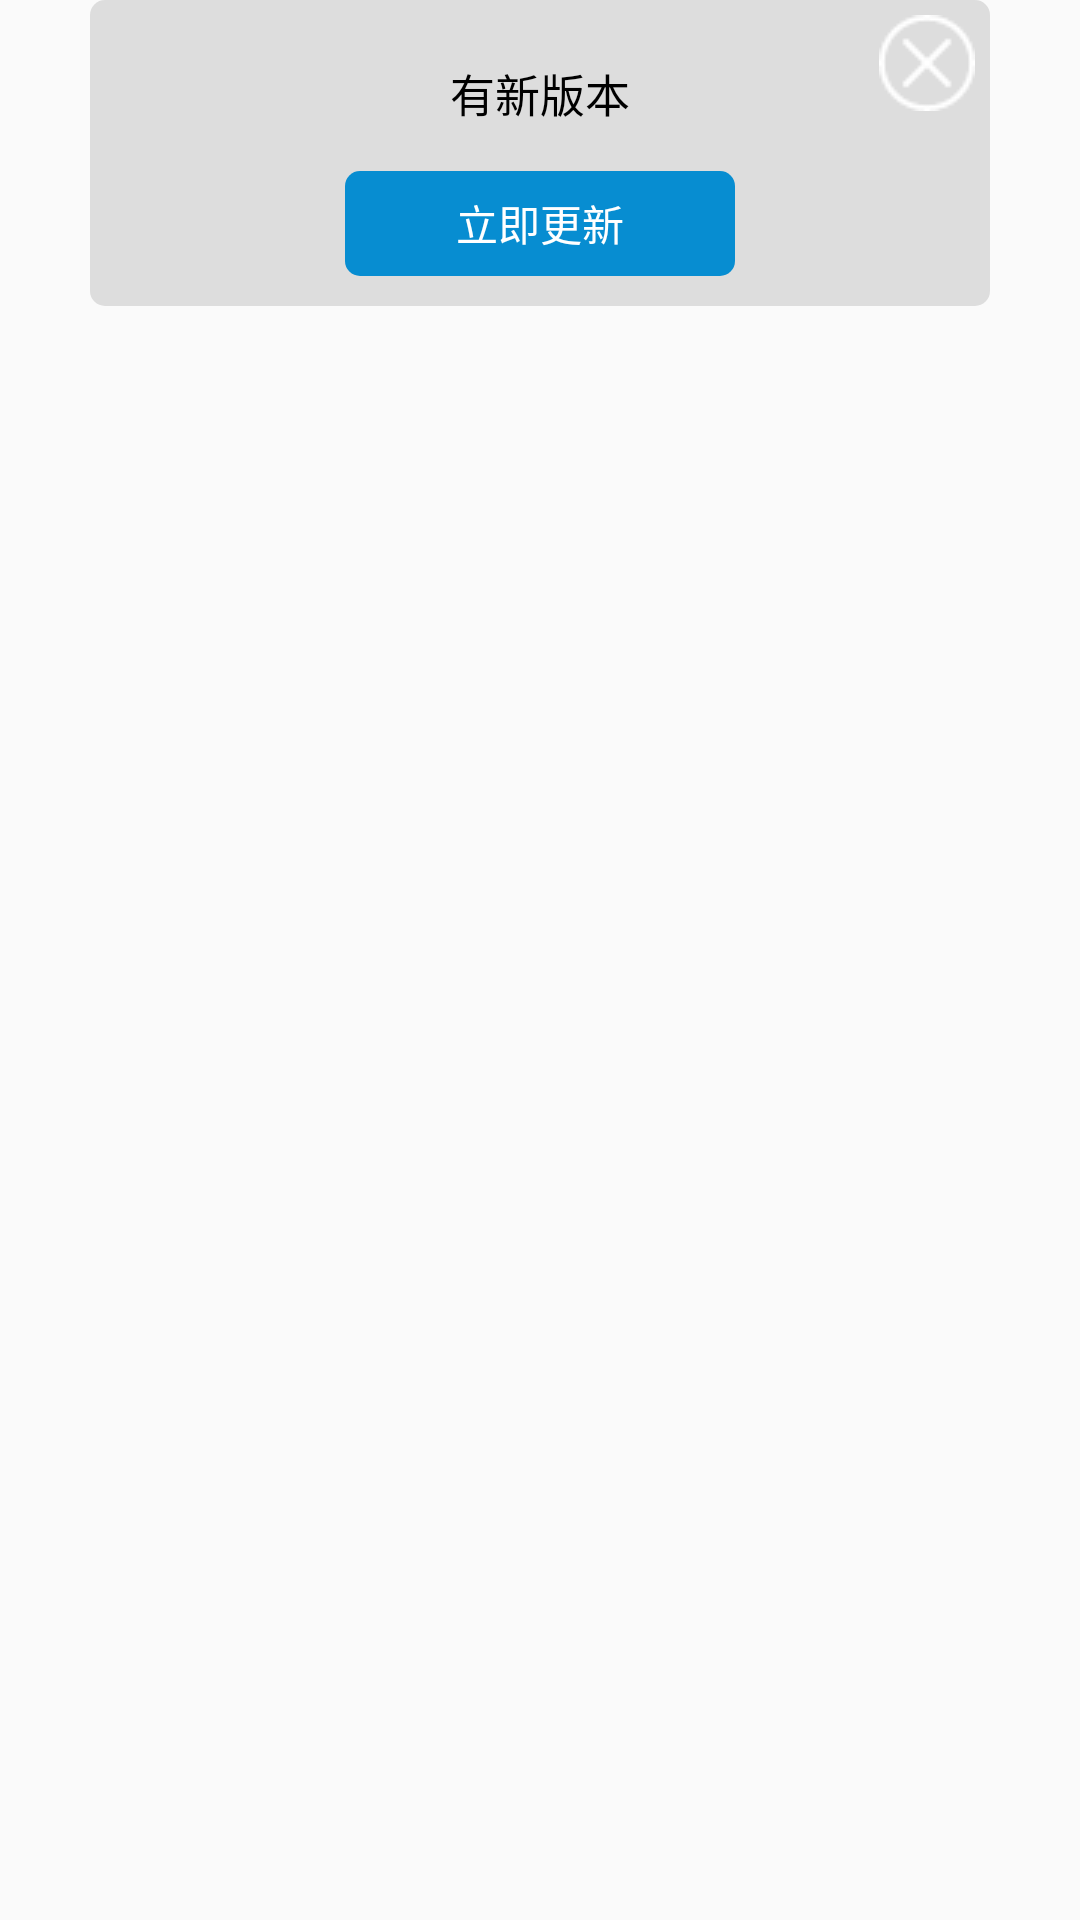

Android layout source for this screen:
<!-- AndroidManifest.xml: application theme AppTheme -->
<!-- res/layout/dialog_new_version.xml -->
<?xml version="1.0" encoding="utf-8"?>
<LinearLayout xmlns:android="http://schemas.android.com/apk/res/android"
    android:orientation="vertical" android:layout_width="match_parent"
    android:layout_height="match_parent">

    <RelativeLayout
        android:layout_width="300dp"
        android:layout_height="wrap_content"
        android:layout_gravity="center">

        <LinearLayout
            android:layout_width="match_parent"
            android:layout_height="wrap_content"
            android:background="@drawable/bg_main_btn"
            android:orientation="vertical">

            <TextView
                android:layout_width="wrap_content"
                android:layout_height="wrap_content"
                android:text="有新版本"
                android:layout_gravity="center_horizontal"
                android:textColor="#000000"
                android:textSize="15sp"
                android:layout_marginTop="20dp"/>

            <TextView
                android:id="@+id/tv_sure"
                android:layout_width="130dp"
                android:layout_height="35dp"
                android:layout_gravity="center"
                android:layout_marginBottom="10dp"
                android:layout_marginTop="15dp"
                android:background="@drawable/bg_selector_btn"
                android:gravity="center"
                android:text="立即更新"
                android:textColor="#FFFFFF"
                android:textSize="14sp" />
        </LinearLayout>

        <ImageView
            android:id="@+id/close_dialog"
            android:layout_width="wrap_content"
            android:layout_height="wrap_content"
            android:layout_alignParentRight="true"
            android:layout_margin="5dp"
            android:background="@drawable/icon_exit" />
    </RelativeLayout>
</LinearLayout>
<!-- resources referenced by this layout -->
<resources>
  <!-- drawable bg_main_btn (drawable) -->
  <?xml version="1.0" encoding="utf-8"?>
  <selector xmlns:android="http://schemas.android.com/apk/res/android">
      <item android:state_enabled="false">
          <shape>
              <gradient android:angle="270.0" android:endColor="#dddddd" android:startColor="#dddddd" />
              <corners android:radius="5dp" />
          </shape>
      </item>
      <item android:state_pressed="true">
          <shape>
              <gradient android:angle="270.0" android:endColor="#dddddd" android:startColor="#dddddd" />
              <corners android:radius="5dp" />
          </shape>
      </item>
      <item android:state_selected="true">
          <shape>
              <gradient android:angle="270.0" android:endColor="#dddddd" android:startColor="#dddddd" />
              <corners android:radius="5dp" />
          </shape>
      </item>
      <item>
          <shape>
              <gradient android:angle="270.0" android:endColor="#dddddd" android:startColor="#dddddd" />
              <corners android:radius="5dp" />
          </shape>
      </item>
  </selector>
  <!-- drawable bg_selector_btn (drawable) -->
  <?xml version="1.0" encoding="utf-8"?>
  <selector xmlns:android="http://schemas.android.com/apk/res/android">
      <item android:state_enabled="false">
          <shape>
              <gradient android:angle="270.0" android:endColor="@color/tab_selected_color" android:startColor="@color/tab_selected_color" />
              <corners android:radius="5dp" />
          </shape>
      </item>
      <item android:state_pressed="true">
          <shape>
              <gradient android:angle="270.0" android:endColor="@color/tab_selected_color" android:startColor="@color/tab_selected_color" />
              <corners android:radius="5dp" />
          </shape>
      </item>
      <item android:state_selected="true">
          <shape>
              <gradient android:angle="270.0" android:endColor="@color/tab_selected_color" android:startColor="@color/tab_selected_color" />
              <corners android:radius="5dp" />
          </shape>
      </item>
      <item>
          <shape>
              <gradient android:angle="270.0" android:endColor="@color/tab_selected_color" android:startColor="@color/tab_selected_color" />
              <corners android:radius="5dp" />
          </shape>
      </item>
  </selector>
  <!-- drawable icon_exit: png bitmap (drawable, 811 bytes) -->
  <style name="AppTheme" parent="Theme.AppCompat.Light.DarkActionBar">
          
          <item name="colorPrimary">@color/colorPrimary</item>
          <item name="colorPrimaryDark">@color/colorPrimaryDark</item>
          <item name="colorAccent">@color/colorAccent</item>
      </style>
  <color name="tab_selected_color">#078dd1</color>
  <color name="colorPrimary">#3F51B5</color>
  <color name="colorPrimaryDark">#303F9F</color>
  <color name="colorAccent">#FF4081</color>
</resources>
